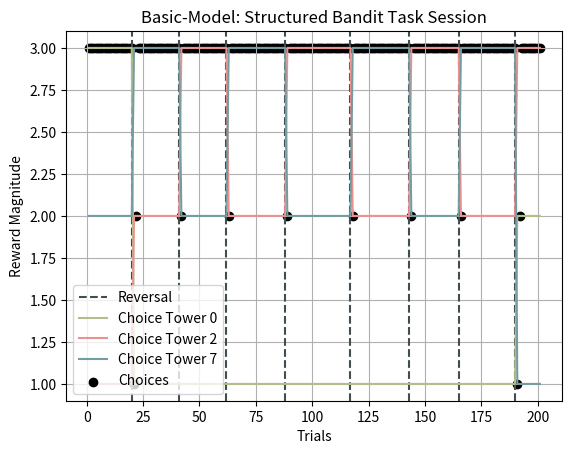

Generate this figure with matplotlib:

    
import numpy as np
import random 

import matplotlib.pyplot as plt


# # '''new code try again'''
class Environment:
    def __init__(self):
        self.choice_values = [3,0,1,0,0,0,0,2]
        self.choices_provided = ['A','B','C','D','E','F','G','H'] 
        self.counter = np.random.randint(20, 30)

    def make_choices(self):
        print("Choices provided:", self.choices_provided)
        return self.choices_provided

    def reward_received(self,action):
        print(f'Action input: {action}')
        self.counter -= 1
        reversal_happened = False
        print(f"this is reversal counter is: {self.counter}")
        if self.counter == 0:
            self.reversal()
            self.counter = np.random.randint(20, 30)
            reversal_happened = True

        reward = self.choice_values[action]
        print(f"this is the action input: {action}, reward: {reward}")
        return action, reward, reversal_happened
    
    def reversal(self):
        #sort the list choice_values by the indexes of the values stored in the index
        ranked_indices = sorted(range(len(self.choice_values)), key=lambda i: self.choice_values[i], reverse=True)
        print(f'these are the rank_indices{ranked_indices}')

        best_idx = ranked_indices[0] #the index of the best value 
        sec_idx = ranked_indices[1]
        third_idx = ranked_indices[2]

        # Save initial values before modifying anything
        best_val = self.choice_values[best_idx] #values of the best and their position (index)
        sec_val = self.choice_values[sec_idx]
        third_val = self.choice_values[third_idx]

        # Rule 1: Second best choice gets the best value
        self.choice_values[sec_idx] = best_val

        # Rule 2: Best and Third-best choices randomly split second and third values
        self.choice_values[best_idx], self.choice_values[third_idx] = random.choice([
        (sec_val, third_val),
        (third_val, sec_val)
    ])
        print(f'this is post reversal choice_values {self.choice_values}')

    


class Agent: 

    def __init__(self):
        self.rank_choice_neurons = np.array([
                #col for choices (also can be index)
                [1,0,0,0,0,0,0,0],#row for best 
                [0,0,0,0,0,0,0,1],#row for second 
                [0,0,1,0,0,0,0,0] #row for third  
            ])
        self.value_rank =  np.array([
                #col for reward value: 0,1,2,3
                [0,0,0,1], #row for best 
                [0,0,1,0], #row for second 
                [0,1,0,0] #row for third 
            ]) 
        self.record = []

    def take_action(self):
        presumed_best_action = np.argmax(self.rank_choice_neurons[0])
        print(f'this is the presumed best action {presumed_best_action}')
        return presumed_best_action

    def update_state(self, chosen_action_index, reward):
        #which row (best,second,third) lies the choice 
        acting_rank = np.argmax(self.rank_choice_neurons[:, chosen_action_index]) #where is the action choice?
        print(f'this is the acting rank of chosen {acting_rank}')

        #add the choice and reward pair into the record 

        self.record.append((int(chosen_action_index),reward))
        print(f'this is the self.record: {self.record}')

        #find the row (rank) has a specific value (for example, which rank has the value of the reward?)
        reward_column = np.where(self.value_rank[:,reward]==1)[0]
        reward_col_index = reward_column[0]
        print(f'this is the reward column {reward_column}')

        if reward_col_index.any():
            holder = int(np.argmax(reward_column))
            if reward_col_index != acting_rank:
                self.value_rank[[reward_col_index,acting_rank]] = self.value_rank[[acting_rank,reward_col_index]]
                print(f'switch in value_rank has occured. {self.value_rank}')

                #update the choice_rank matrix based on the value_Rank matrix

        
        list_of_values_indices = np.argmax(self.value_rank, axis=1)
        print(f'the list of value indices  :{list_of_values_indices}')

        #sort the list by values corresponding to indices
        sorted_indices = np.argsort(-(list_of_values_indices))
        print(f'sorted values are {sorted_indices}')

        self.value_rank = self.value_rank[sorted_indices]
        self.rank_choice_neurons = self.rank_choice_neurons[sorted_indices]

        print(f'after sorting value rank: {self.value_rank}')
        print(f'after sorting choice rank: {self.rank_choice_neurons}')

        return self.record
       

#initialising agent and environment 
Env = Environment()
print(Env)

print(Env.choice_values)

agent1 = Agent()
print(agent1)

print(agent1.rank_choice_neurons)

def agent_action(agent,env):
    presumed_best_action = agent.take_action()
    action,reward,reversal_happened = env.reward_received(presumed_best_action)
    update_ranks = agent1.update_state(action,reward)
    actual_reward_choices_env = env.choice_values
    print(f'this is actual_reward_choices_env: {actual_reward_choices_env}')

    return action, reward, reversal_happened

'''plotting is a pain'''
magnitude_history = []
reversal_trials = []
choice_tower_0 = []
choice_tower_2 = []
choice_tower_7 = []

for trials in range(201):
    action, reward, reversal_happened = agent_action(agent1, Env)
    magnitude_history.append(list(Env.choice_values))
    if reversal_happened:
        reversal_trials.append(trials)


print(f'this is magnitude_history {magnitude_history}') 
print(f'this is reversal_happend: {reversal_happened}')
print(f'this is reversal trials: {reversal_trials}')

recorded_action, recorded_reward = zip(*agent1.record)

recorded_action = list(recorded_action)
print(f'this is recorded_action: {recorded_action}')

recorded_reward = list(recorded_reward)
print(f'this is recorded_reward: {recorded_reward}')

trials = range(1,len(recorded_reward)+1)
print(f'this is trials: {trials} ')




#keep track of choice_tower per trial

for sublist in magnitude_history:
    choice_tower_0.append(sublist[0])
    choice_tower_2.append(sublist[2])
    choice_tower_7.append(sublist[7])

print(choice_tower_0,choice_tower_2,choice_tower_7)

for i, rev in enumerate(reversal_trials):
    plt.axvline(
        x=rev,
        color='#424c51',
        linestyle='--',
        label='Reversal'if i==0 else '',
    )

#plot the action and reward history 

plt.plot(trials, choice_tower_0, color= '#B4BE89', label='Choice Tower 0')
plt.plot(trials, choice_tower_2, color= '#EB9191',label='Choice Tower 2')
plt.plot(trials, choice_tower_7, color='#749DA1',label='Choice Tower 7')

plt.ylabel('Reward Magnitude') 

plt.scatter(trials,recorded_reward,color='black',label='Choices')

plt.title('Basic-Model: Structured Bandit Task Session')
plt.xlabel('Trials')
plt.grid(True)
plt.legend()
plt.show()




        
    
    
    




        








    

    




    


                
            
